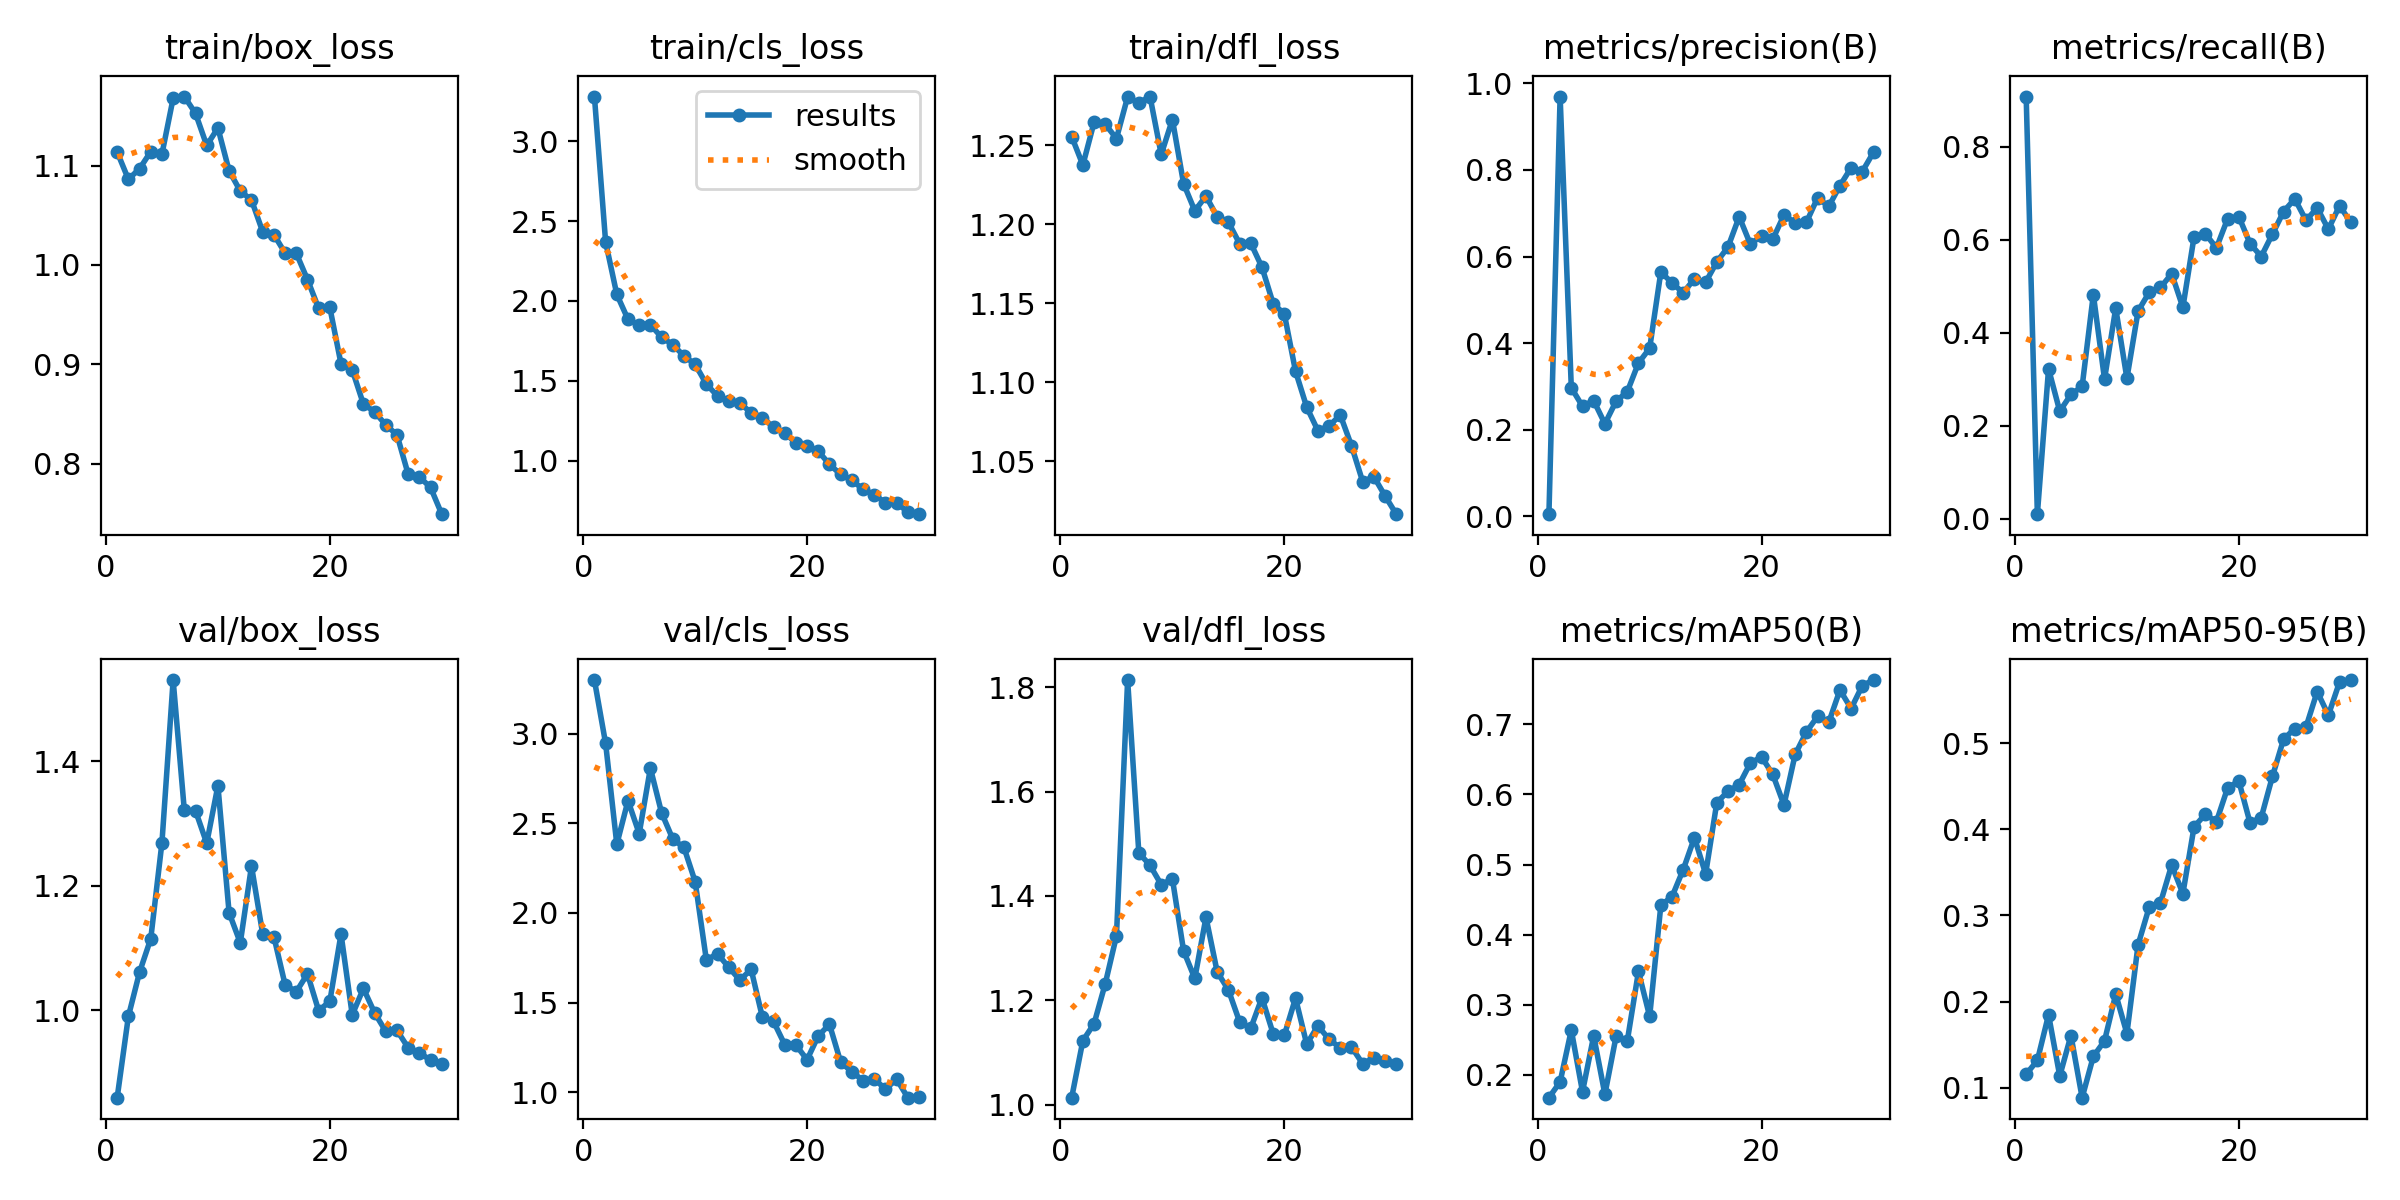

Data behind this chart, as committed beside it:
epoch, time, train/box_loss, train/cls_loss, train/dfl_loss, metrics/precision(B), metrics/recall(B), metrics/mAP50(B), metrics/mAP50-95(B), val/box_loss, val/cls_loss, val/dfl_loss, lr/pg0, lr/pg1, lr/pg2
1, 14.59, 1.114, 3.281, 1.255, 0.0052, 0.9084, 0.1675, 0.1158, 0.8595, 3.299, 1.013, 0.0001667, 0.0001667, 0.0001667
2, 27.5, 1.086, 2.37, 1.237, 0.9695, 0.01021, 0.1899, 0.1317, 0.99, 2.945, 1.123, 0.000333, 0.000333, 0.000333
3, 39.89, 1.097, 2.041, 1.264, 0.2971, 0.3227, 0.2639, 0.1848, 1.061, 2.383, 1.155, 0.0004877, 0.0004877, 0.0004877
4, 52.52, 1.114, 1.885, 1.263, 0.2544, 0.2316, 0.1759, 0.1137, 1.115, 2.626, 1.232, 0.0006306, 0.0006306, 0.0006306
5, 65.31, 1.112, 1.848, 1.254, 0.2673, 0.2676, 0.2557, 0.1607, 1.269, 2.442, 1.323, 0.0007618, 0.0007618, 0.0007618
6, 78.35, 1.168, 1.851, 1.281, 0.2139, 0.2849, 0.1722, 0.08857, 1.531, 2.807, 1.814, 0.0008813, 0.0008813, 0.0008813
7, 90.94, 1.169, 1.773, 1.277, 0.266, 0.4826, 0.2549, 0.1364, 1.321, 2.558, 1.483, 0.000891, 0.000891, 0.000891
8, 103.4, 1.153, 1.726, 1.281, 0.2879, 0.3005, 0.2482, 0.1544, 1.321, 2.412, 1.459, 0.0008544, 0.0008544, 0.0008544
9, 116.3, 1.12, 1.656, 1.244, 0.3543, 0.4533, 0.3475, 0.2087, 1.268, 2.365, 1.422, 0.0008177, 0.0008177, 0.0008177
10, 129, 1.138, 1.603, 1.266, 0.3882, 0.3024, 0.2834, 0.163, 1.361, 2.174, 1.433, 0.000781, 0.000781, 0.000781
11, 141.7, 1.095, 1.479, 1.226, 0.5646, 0.4471, 0.4418, 0.266, 1.157, 1.738, 1.295, 0.0007444, 0.0007444, 0.0007444
12, 154, 1.074, 1.404, 1.209, 0.5389, 0.4877, 0.4542, 0.3099, 1.108, 1.772, 1.242, 0.0007077, 0.0007077, 0.0007077
13, 166.6, 1.065, 1.375, 1.218, 0.5165, 0.4978, 0.4928, 0.3147, 1.232, 1.697, 1.359, 0.000671, 0.000671, 0.000671
14, 179, 1.033, 1.358, 1.205, 0.5489, 0.5273, 0.5384, 0.3584, 1.123, 1.625, 1.254, 0.0006344, 0.0006344, 0.0006344
15, 192.1, 1.031, 1.301, 1.201, 0.5405, 0.455, 0.4866, 0.3253, 1.119, 1.686, 1.22, 0.0005977, 0.0005977, 0.0005977
16, 204.2, 1.012, 1.269, 1.188, 0.5876, 0.6068, 0.5884, 0.4028, 1.041, 1.42, 1.159, 0.0005611, 0.0005611, 0.0005611
17, 216.5, 1.012, 1.21, 1.188, 0.6221, 0.6136, 0.6044, 0.4173, 1.03, 1.395, 1.146, 0.0005244, 0.0005244, 0.0005244
18, 228.7, 0.9854, 1.172, 1.173, 0.692, 0.5829, 0.614, 0.4088, 1.058, 1.266, 1.205, 0.0004877, 0.0004877, 0.0004877
19, 241.2, 0.9563, 1.112, 1.15, 0.6283, 0.6458, 0.6448, 0.4481, 0.9993, 1.263, 1.136, 0.0004511, 0.0004511, 0.0004511
20, 253.9, 0.9572, 1.091, 1.143, 0.6486, 0.6502, 0.6534, 0.4558, 1.014, 1.182, 1.133, 0.0004144, 0.0004144, 0.0004144
21, 272, 0.9004, 1.059, 1.107, 0.64, 0.5922, 0.6284, 0.4075, 1.123, 1.315, 1.204, 0.0003777, 0.0003777, 0.0003777
22, 284.7, 0.8944, 0.9763, 1.084, 0.6958, 0.5644, 0.585, 0.4135, 0.9927, 1.379, 1.116, 0.0003411, 0.0003411, 0.0003411
23, 297, 0.8599, 0.9132, 1.069, 0.6777, 0.6126, 0.657, 0.4612, 1.035, 1.168, 1.151, 0.0003044, 0.0003044, 0.0003044
24, 309.3, 0.8522, 0.8755, 1.072, 0.6788, 0.6611, 0.6889, 0.5045, 0.9958, 1.114, 1.125, 0.0002678, 0.0002678, 0.0002678
25, 321, 0.8389, 0.8211, 1.079, 0.7357, 0.6884, 0.7113, 0.5168, 0.966, 1.065, 1.109, 0.0002311, 0.0002311, 0.0002311
26, 333.1, 0.829, 0.7861, 1.06, 0.7159, 0.6422, 0.7026, 0.5185, 0.9677, 1.075, 1.111, 0.0001944, 0.0001944, 0.0001944
27, 345.5, 0.7893, 0.7359, 1.037, 0.7637, 0.669, 0.749, 0.5597, 0.9397, 1.017, 1.078, 0.0001578, 0.0001578, 0.0001578
28, 357.2, 0.7867, 0.7342, 1.04, 0.8053, 0.623, 0.7225, 0.5323, 0.9318, 1.073, 1.09, 0.0001211, 0.0001211, 0.0001211
29, 369.2, 0.776, 0.6777, 1.028, 0.7964, 0.6737, 0.7552, 0.5709, 0.9195, 0.9698, 1.084, 8.4436e-05, 8.4436e-05, 8.4436e-05
30, 381.2, 0.7492, 0.6642, 1.016, 0.841, 0.6378, 0.7631, 0.5731, 0.9143, 0.9709, 1.078, 4.7773e-05, 4.7773e-05, 4.7773e-05
